Run: headless pygame with SDL's dummy video driver; simulated clock (each Clock.tick advances the game by its frame time, no real sleeping); random seed 0; keys injected as events and as key.get_pressed() state; no mouse input.
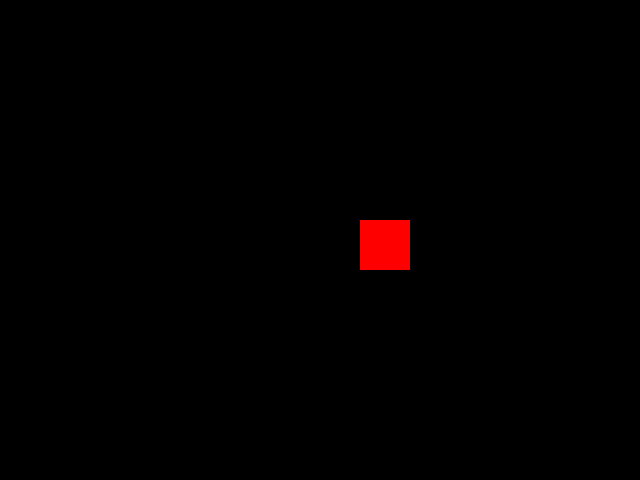
Frame 1 of 4 · flips 1–60 · no input
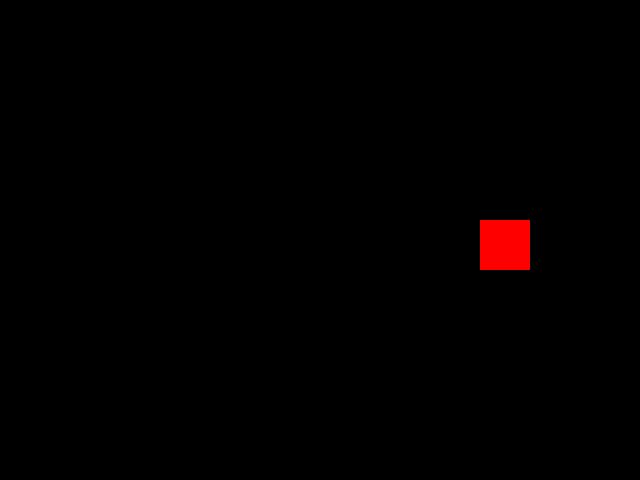
Frame 2 of 4 · flips 61–180 · tapped SPACE, RETURN · held RIGHT (→), D
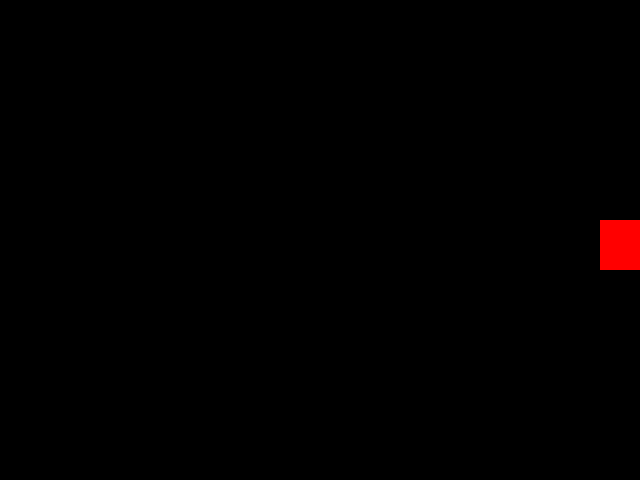
Frame 3 of 4 · flips 181–300 · held DOWN (↓), S
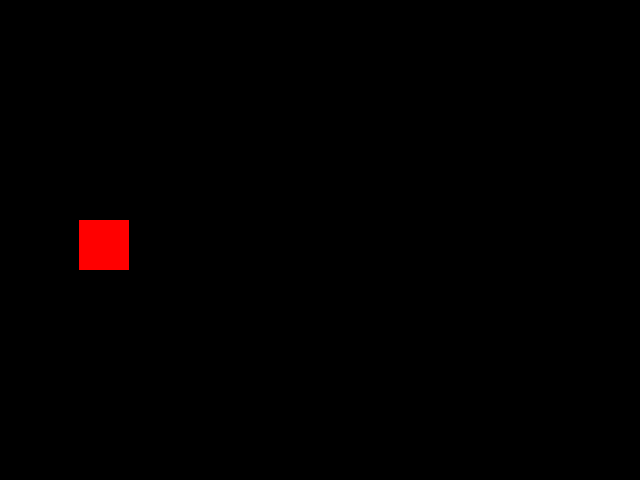
Frame 4 of 4 · flips 301–420 · held LEFT (←), A, UP (↑), W

The pygame program that drew these frames:

import pygame

pygame.init()

screen = pygame.display.set_mode((640, 480))
clock = pygame.time.Clock()

running = True

# Example rectangle: assigned with the values: 300, 220, 50, 50
sprite_rect = pygame.Rect(300, 220, 50, 50)

while running:
    for event in pygame.event.get():
        if event == pygame.QUIT:
            running = False

    keys = pygame.key.get_pressed()

    if keys[pygame.K_SPACE]:
        running = False

    sprite_rect.x += 1
    if sprite_rect.x > screen.get_width():
        sprite_rect.x = 0

    screen.fill((0, 0, 0))

    # Drawing something at the rectangle's position
    pygame.draw.rect(screen, (255, 0, 0), sprite_rect)

    pygame.display.update(sprite_rect)

    clock.tick(60)

pygame.quit()
